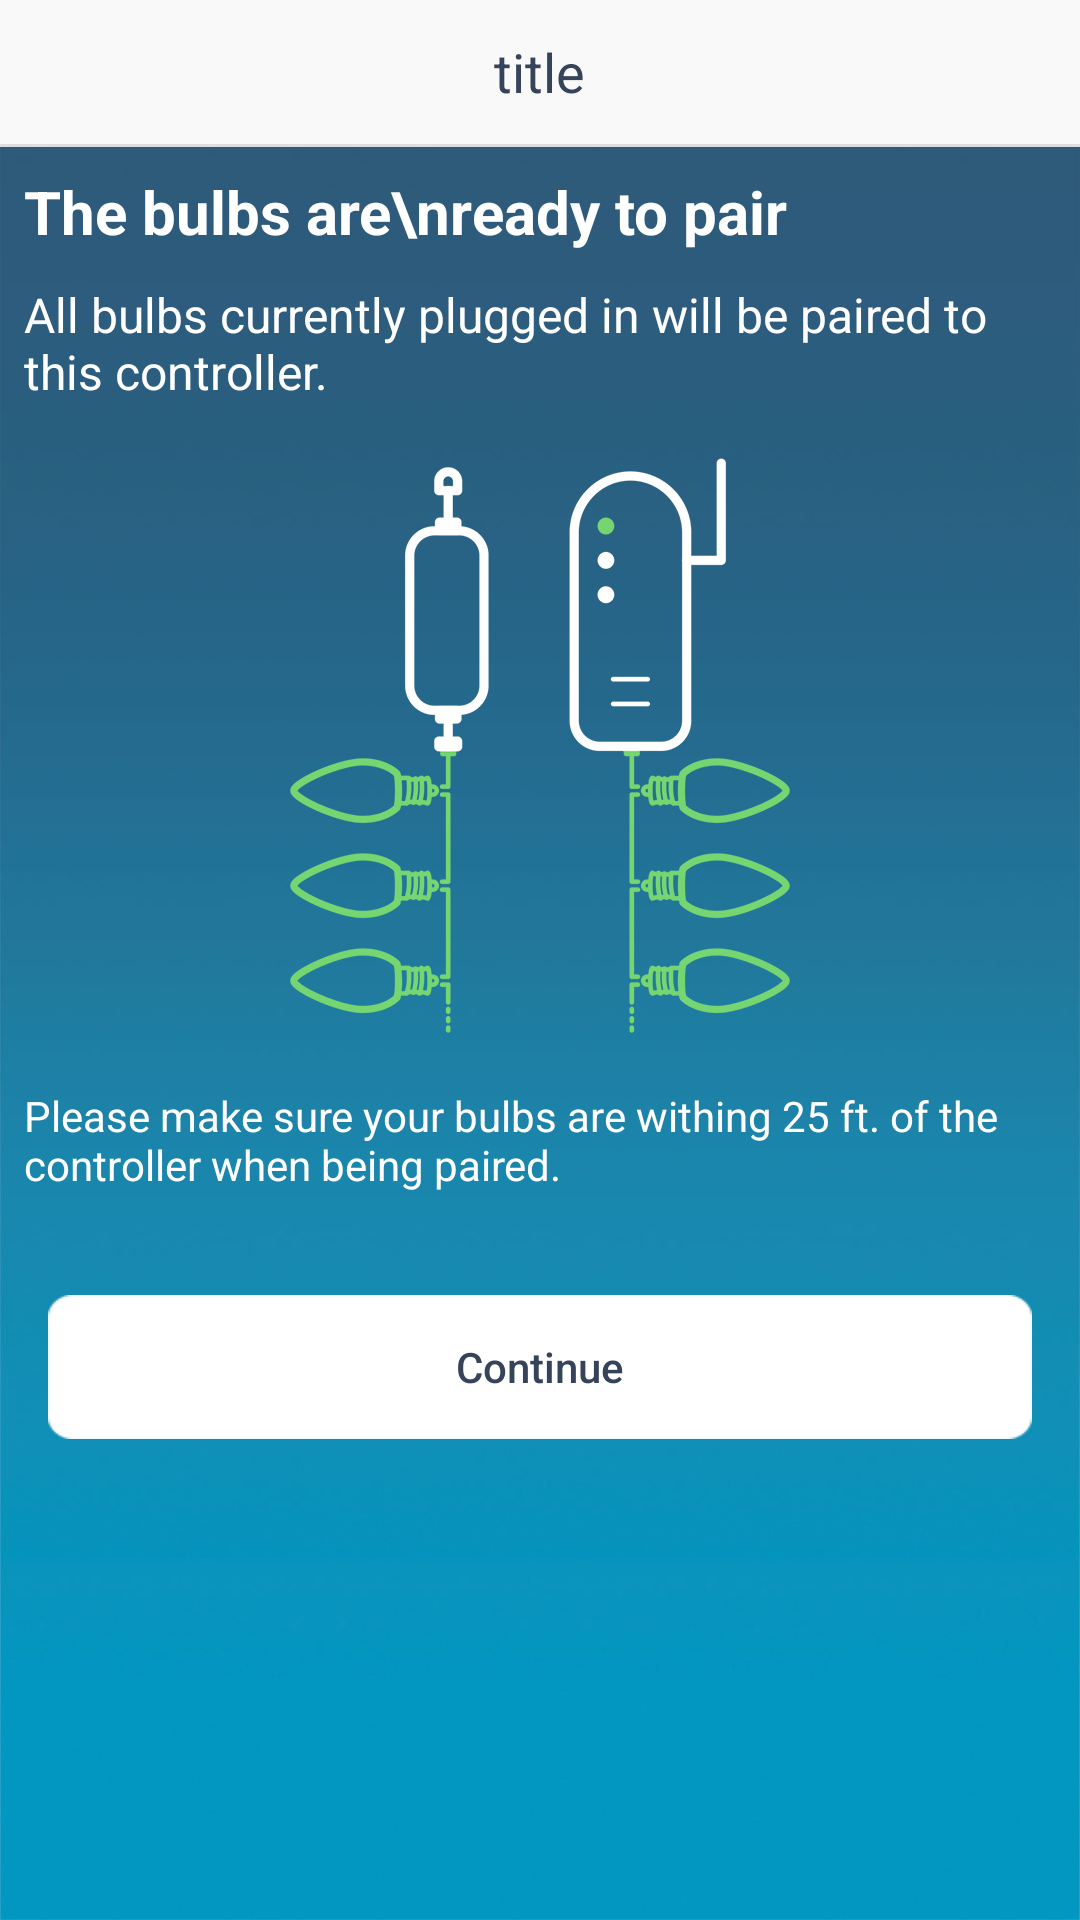

Produce the Android XML layout that renders to this screen, including the resource entries it uses.
<!-- AndroidManifest.xml: application theme AppTheme -->
<!-- res/layout/activity_pair_bulbs_step2.xml -->
<?xml version="1.0" encoding="utf-8"?>
<LinearLayout
    xmlns:android="http://schemas.android.com/apk/res/android"
    xmlns:app="http://schemas.android.com/apk/res-auto"
    xmlns:tools="http://schemas.android.com/tools"
    android:layout_width="match_parent"
    android:layout_height="match_parent"
    android:background="@mipmap/tutorial_bg"
    android:orientation="vertical"
    tools:context=".activity.PairSwitchActivity">

    <include layout="@layout/layout_title"/>

    <LinearLayout android:layout_width="match_parent"
                  android:layout_height="wrap_content"
                  android:orientation="vertical"
                  android:padding="8dp">

        <TextView android:layout_width="wrap_content" android:layout_height="wrap_content"
                  android:text="The bulbs are\nready to pair" android:textColor="@color/white"
                  android:textSize="20sp"
                  android:textStyle="bold"/>

        <TextView android:layout_width="wrap_content" android:layout_height="wrap_content"
                  android:layout_marginBottom="10dp"
                  android:layout_marginTop="10dp"
                  android:text="All bulbs currently plugged in will be paired to this controller."
                  android:textColor="@color/white"
                  android:textSize="16sp"/>
    </LinearLayout>

    <ImageView android:layout_width="wrap_content" android:layout_height="wrap_content"
               android:layout_gravity="center_horizontal" android:src="@mipmap/ic_pair_bulbs_step2"/>


    <TextView android:layout_width="wrap_content" android:layout_height="wrap_content"
              android:layout_marginBottom="10dp"
              android:layout_marginTop="10dp"
              android:padding="8dp"
              android:text="Please make sure your bulbs are withing 25 ft. of the controller when being paired."
              android:textColor="@color/white"
              android:textSize="14sp"/>

    <Button android:id="@+id/btn_continue" android:layout_width="match_parent"
            android:layout_height="wrap_content"
            android:layout_marginLeft="16dp"
            android:layout_marginRight="16dp"
            android:layout_marginTop="16dp"
            android:background="@mipmap/btn_enable"
            android:text="Continue"
            android:textColor="@color/btn_text_color_enable"
            android:visibility="visible"
            tools:visibility="visible"/>
</LinearLayout>
<!-- res/layout/layout_title.xml (included above) -->
<?xml version="1.0" encoding="utf-8"?>
<LinearLayout xmlns:android="http://schemas.android.com/apk/res/android"
              android:layout_width="match_parent" android:layout_height="49dp"
              android:orientation="vertical">
    <RelativeLayout android:layout_width="match_parent"
                    android:layout_height="48dp"
                    android:background="#f9f9f9"
                    android:orientation="horizontal"
                    android:paddingLeft="8dp"
                    android:paddingRight="8dp">

        <ImageButton android:id="@+id/btn_title_left" android:layout_width="wrap_content"
                     android:layout_height="match_parent"
                     android:layout_alignParentLeft="true" android:layout_centerVertical="true"
                     android:background="@null"
                     android:paddingLeft="4dp"
                     android:paddingRight="16dp"
                     android:src="@mipmap/ic_back_black"
                     android:visibility="gone"/>

        <TextView android:id="@+id/tv_title" android:layout_width="wrap_content"
                  android:layout_height="wrap_content"
                  android:layout_centerInParent="true"
                  android:text="title"
                  android:textColor="#36445b"
                  android:textSize="18sp"/>

        <ImageButton android:id="@+id/btn_title_right" android:layout_width="wrap_content"
                     android:layout_height="wrap_content"
                     android:layout_alignParentRight="true" android:layout_centerVertical="true"
                     android:background="@null"
                     android:padding="4dp"
                     android:src="@mipmap/ic_add"
                     android:visibility="gone"/>

    </RelativeLayout>

    <View android:layout_width="match_parent" android:layout_height="1dp"
          android:background="#dedede"/>

</LinearLayout>
<!-- resources referenced by this layout -->
<resources>
  <color name="btn_text_color_enable">#36445b</color>
  <color name="white">#ffffff</color>
  <!-- mipmap btn_enable: png bitmap (mipmap-xxhdpi, 1652 bytes) -->
  <!-- mipmap ic_add: png bitmap (mipmap-xxhdpi, 1109 bytes) -->
  <!-- mipmap ic_back_black: png bitmap (mipmap-xxhdpi, 1799 bytes) -->
  <!-- mipmap ic_pair_bulbs_step2: png bitmap (mipmap-xxhdpi, 59653 bytes) -->
  <!-- mipmap tutorial_bg: jpg bitmap (mipmap-xxhdpi, 137685 bytes) -->
  <style name="AppTheme" parent="Theme.AppCompat.Light.DarkActionBar">
          
          <item name="colorPrimary">@color/colorPrimary</item>
          <item name="colorPrimaryDark">@color/colorPrimaryDark</item>
          <item name="colorAccent">@color/colorAccent</item>
          <item name="android:textAllCaps">false</item>
          <item name="windowNoTitle">true</item>
          <item name="windowActionBar">false</item>
      </style>
  <color name="colorPrimary">#3F51B5</color>
  <color name="colorPrimaryDark">#000000</color>
  <color name="colorAccent">#afabab</color>
</resources>
